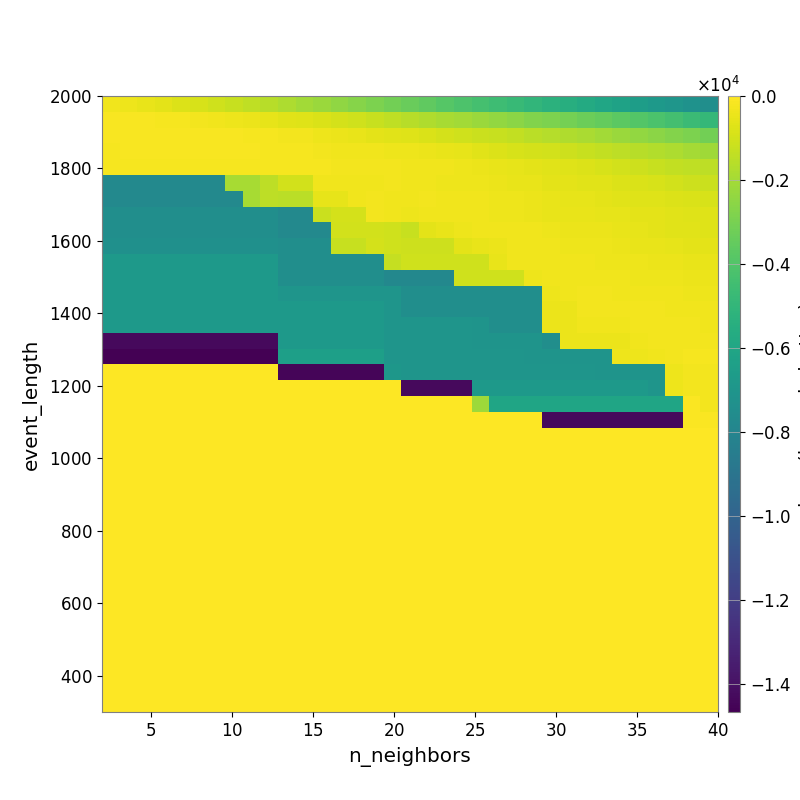

The data file committed next to this chart (first rows):
-3.001585295282681614e+02, -3.924222624570635389e+02, -4.887884677393208790e+02, -6.278488256256622435e+02, -7.748845883824607199e+02, -8.989915862128208346e+02, -1.082652769212345220e+03, -1.232765631867203638e+03, -1.418540091602527355e+03, -1.600629070618417018e+03, -1.810085589057944162e+03, -2.004950876468968318e+03, -2.213544280839152634e+03, -2.444668554948401834e+03, -2.652989582449225964e+03, -2.897249205406642886e+03, -3.133714958124927307e+03, -3.351464779716067369e+03, -3.603985632415402051e+03, -3.858464230223469258e+03, -4.087193802676895302e+03, -4.311768463300605617e+03, -4.540491668868102352e+03, -4.787255345711153495e+03
-1.412441261833205886e+02, -1.511730657777464444e+02, -1.631110377743591755e+02, -1.893896920731692433e+02, -2.289226096885153083e+02, -2.629339771048890952e+02, -3.051929882291223066e+02, -3.760373896133609151e+02, -4.323397342605733229e+02, -5.198696673702705766e+02, -6.354375102611915054e+02, -7.268874328735794279e+02, -8.287178144217461977e+02, -9.568709102770658319e+02, -1.063601109540614289e+03, -1.256904424908553665e+03, -1.422334014740821658e+03, -1.551966136720182249e+03, -1.723735268267481160e+03, -1.915618904914995710e+03, -2.032105921385613328e+03, -2.190757983896882706e+03, -2.382511748139981137e+03, -2.560470866577519246e+03
-1.255499280399302080e+02, -1.214492072116292576e+02, -1.253952333057121393e+02, -1.294563656605698441e+02, -1.294563656605698441e+02, -1.272408792099259074e+02, -1.421599210468531567e+02, -1.710962606713441971e+02, -1.999441771349267469e+02, -2.284137270448133279e+02, -2.636560264792896646e+02, -2.830595559857269450e+02, -3.552397143917808648e+02, -4.107164088983374768e+02, -4.873626048836927680e+02, -5.750412494201542586e+02, -6.614505522415930727e+02, -7.297287430825822412e+02, -8.273804289129294602e+02, -9.354272458520109694e+02, -1.035348376292981584e+03, -1.162496935237054686e+03, -1.238703826731182289e+03, -1.365518210617281738e+03
-2.185784433368240798e+02, -1.535262328257163915e+02, -1.535262328257163915e+02, -1.601423246297671596e+02, -1.450339941347290278e+02, -1.497287247022286749e+02, -1.559976992662078601e+02, -1.610333143653163006e+02, -1.520981862447498258e+02, -1.773023455056572288e+02, -2.125596189244803327e+02, -2.172605706624402728e+02, -2.573836084768415731e+02, -3.073372297110056479e+02, -3.028341359315414820e+02, -3.351810287218519306e+02, -3.678755773794412676e+02, -3.958679747621752654e+02, -4.286774502292316242e+02, -4.770283468048896793e+02, -5.416465209546083770e+02, -6.510063597733076222e+02, -7.610484496895232951e+02, -8.610736424176897117e+02
-1.944630759961238482e+02, -1.944630759961238482e+02, -1.944630759961238482e+02, -2.032128598302121532e+02, -2.032128598302121532e+02, -2.032128598302121532e+02, -2.128144762243371702e+02, -2.225672548601270933e+02, -2.225672548601270933e+02, -1.787292771721358804e+02, -2.213075255084211506e+02, -1.983225646552526200e+02, -1.984060261019629081e+02, -2.298709743266978478e+02, -2.499506638993307490e+02, -2.594248384501130431e+02, -2.752275932223044492e+02, -3.231687682516796372e+02, -3.240432940910042703e+02, -3.417928957645752917e+02, -3.650925065385224570e+02, -4.314983671444858260e+02, -4.775650162659045463e+02, -5.392295880923797995e+02
-7.773624546311744780e+03, -7.773624546311744780e+03, -7.773624546311744780e+03, -7.773624546311744780e+03, -7.773624546311744780e+03, -7.773624546311744780e+03, -7.773624546311744780e+03, -1.889896225438266129e+03, -1.889896225438266129e+03, -1.449970398750640470e+03, -1.015389944496204180e+03, -1.015389944496204180e+03, -3.173836200352203036e+02, -3.262142009528264452e+02, -3.011866716198043719e+02, -2.982478501915656466e+02, -2.752816134225031988e+02, -2.911154087717648054e+02, -3.309488602681198017e+02, -3.526703309828711213e+02, -3.639501547569311128e+02, -3.918163654449419369e+02, -4.564609121178747273e+02, -4.644074039617233325e+02
-7.773624546311744780e+03, -7.773624546311744780e+03, -7.773624546311744780e+03, -7.773624546311744780e+03, -7.773624546311744780e+03, -7.773624546311744780e+03, -7.773624546311744780e+03, -7.773624546311744780e+03, -1.889896225438266129e+03, -1.449970398750640470e+03, -1.522040481117269792e+03, -1.522040481117269792e+03, -5.228768078503686638e+02, -5.228768078503686638e+02, -3.285636829080461325e+02, -2.746480412471237287e+02, -2.968129342968238689e+02, -3.426810906820936111e+02, -2.797307128406995389e+02, -2.979109153496289650e+02, -3.187214414415515193e+02, -3.408428601938944098e+02, -3.683608964834168091e+02, -3.890173258458503938e+02
-7.413432361399600268e+03, -7.413432361399600268e+03, -7.413432361399600268e+03, -7.413432361399600268e+03, -7.413432361399600268e+03, -7.413432361399600268e+03, -7.413432361399600268e+03, -7.413432361399600268e+03, -7.413432361399600268e+03, -7.413432361399600268e+03, -7.773624546311744780e+03, -7.773624546311744780e+03, -1.146214366746845599e+03, -9.476127306921054014e+02, -9.476127306921054014e+02, -2.784360730241436954e+02, -3.040750399332468987e+02, -3.518594056985330099e+02, -3.291333943420822834e+02, -3.168637549037611620e+02, -3.172284423939805151e+02, -3.231473717985437588e+02, -3.570313833441821316e+02, -3.920838064903512077e+02
-7.413432361399600268e+03, -7.413432361399600268e+03, -7.413432361399600268e+03, -7.413432361399600268e+03, -7.413432361399600268e+03, -7.413432361399600268e+03, -7.413432361399600268e+03, -7.413432361399600268e+03, -7.413432361399600268e+03, -7.413432361399600268e+03, -7.773624546311744780e+03, -7.773624546311744780e+03, -7.773624546311744780e+03, -9.810806559154660818e+02, -9.810806559154660818e+02, -9.810806559154660818e+02, -1.083137799474496887e+03, -1.233612410208187839e+03, -6.244445257492620840e+02, -4.862450216237263021e+02, -3.493125169758511674e+02, -3.248612508707910251e+02, -3.240161497015611189e+02, -3.391355546730113701e+02
-7.314282119744165357e+03, -7.314282119744165357e+03, -7.314282119744165357e+03, -7.314282119744165357e+03, -7.314282119744165357e+03, -7.314282119744165357e+03, -7.314282119744165357e+03, -7.314282119744165357e+03, -7.314282119744165357e+03, -7.314282119744165357e+03, -7.413432361399600268e+03, -7.413432361399600268e+03, -7.413432361399600268e+03, -1.218272531461840344e+03, -1.218272531461840344e+03, -9.328306760374094893e+02, -1.033280688310428786e+03, -1.133888109257273527e+03, -1.133888109257273527e+03, -1.133888109257273527e+03, -6.086113496559162286e+02, -4.818673890785667595e+02, -4.165759325254774694e+02, -3.378761425057566612e+02
-6.787788447685573374e+03, -6.787788447685573374e+03, -6.787788447685573374e+03, -6.787788447685573374e+03, -6.787788447685573374e+03, -6.787788447685573374e+03, -6.787788447685573374e+03, -6.787788447685573374e+03, -6.787788447685573374e+03, -6.787788447685573374e+03, -7.413432361399600268e+03, -7.413432361399600268e+03, -7.413432361399600268e+03, -7.413432361399600268e+03, -7.413432361399600268e+03, -7.413432361399600268e+03, -1.288700870265980257e+03, -1.081282812861044704e+03, -1.081282812861044704e+03, -1.081282812861044704e+03, -1.081282812861044704e+03, -1.081282812861044704e+03, -5.123182860023817966e+02, -3.034317128392228824e+02
-6.787788447685573374e+03, -6.787788447685573374e+03, -6.787788447685573374e+03, -6.787788447685573374e+03, -6.787788447685573374e+03, -6.787788447685573374e+03, -6.787788447685573374e+03, -6.787788447685573374e+03, -6.787788447685573374e+03, -6.787788447685573374e+03, -7.413432361399600268e+03, -7.413432361399600268e+03, -7.413432361399600268e+03, -7.413432361399600268e+03, -7.413432361399600268e+03, -7.413432361399600268e+03, -7.834823342525219232e+03, -7.834823342525219232e+03, -7.834823342525219232e+03, -7.834823342525219232e+03, -1.031408431543042980e+03, -1.031408431543042980e+03, -1.081282812861044704e+03, -1.081282812861044704e+03
-6.787788447685573374e+03, -6.787788447685573374e+03, -6.787788447685573374e+03, -6.787788447685573374e+03, -6.787788447685573374e+03, -6.787788447685573374e+03, -6.787788447685573374e+03, -6.787788447685573374e+03, -6.787788447685573374e+03, -6.787788447685573374e+03, -6.987627989787672050e+03, -6.987627989787672050e+03, -6.987627989787672050e+03, -6.987627989787672050e+03, -6.987627989787672050e+03, -6.987627989787672050e+03, -6.987627989787672050e+03, -7.413432361399600268e+03, -7.413432361399600268e+03, -7.413432361399600268e+03, -7.413432361399600268e+03, -7.413432361399600268e+03, -7.413432361399600268e+03, -7.413432361399600268e+03
-6.787788447685573374e+03, -6.787788447685573374e+03, -6.787788447685573374e+03, -6.787788447685573374e+03, -6.787788447685573374e+03, -6.787788447685573374e+03, -6.787788447685573374e+03, -6.787788447685573374e+03, -6.787788447685573374e+03, -6.787788447685573374e+03, -6.787788447685573374e+03, -6.787788447685573374e+03, -6.787788447685573374e+03, -6.787788447685573374e+03, -6.787788447685573374e+03, -6.787788447685573374e+03, -6.987627989787672050e+03, -7.413432361399600268e+03, -7.413432361399600268e+03, -7.413432361399600268e+03, -7.413432361399600268e+03, -7.413432361399600268e+03, -7.413432361399600268e+03, -7.413432361399600268e+03
-6.787788447685573374e+03, -6.787788447685573374e+03, -6.787788447685573374e+03, -6.787788447685573374e+03, -6.787788447685573374e+03, -6.787788447685573374e+03, -6.787788447685573374e+03, -6.787788447685573374e+03, -6.787788447685573374e+03, -6.787788447685573374e+03, -6.787788447685573374e+03, -6.787788447685573374e+03, -6.787788447685573374e+03, -6.787788447685573374e+03, -6.787788447685573374e+03, -6.787788447685573374e+03, -6.987627989787672050e+03, -6.987627989787672050e+03, -6.987627989787672050e+03, -6.987627989787672050e+03, -6.987627989787672050e+03, -7.075708213356298984e+03, -7.413432361399600268e+03, -7.413432361399600268e+03
-1.427736351649489552e+04, -1.427736351649489552e+04, -1.427736351649489552e+04, -1.427736351649489552e+04, -1.427736351649489552e+04, -1.427736351649489552e+04, -1.427736351649489552e+04, -1.427736351649489552e+04, -1.427736351649489552e+04, -1.427736351649489552e+04, -6.787788447685573374e+03, -6.787788447685573374e+03, -6.787788447685573374e+03, -6.787788447685573374e+03, -6.787788447685573374e+03, -6.787788447685573374e+03, -6.987627989787672050e+03, -6.987627989787672050e+03, -6.987627989787672050e+03, -6.987627989787672050e+03, -6.987627989787672050e+03, -7.075708213356298984e+03, -7.075708213356298984e+03, -7.075708213356298984e+03
-1.465429317258943229e+04, -1.465429317258943229e+04, -1.465429317258943229e+04, -1.465429317258943229e+04, -1.465429317258943229e+04, -1.465429317258943229e+04, -1.465429317258943229e+04, -1.465429317258943229e+04, -1.465429317258943229e+04, -1.465429317258943229e+04, -6.363599182541306618e+03, -6.363599182541306618e+03, -6.363599182541306618e+03, -6.363599182541306618e+03, -6.363599182541306618e+03, -6.363599182541306618e+03, -6.987627989787672050e+03, -6.987627989787672050e+03, -6.987627989787672050e+03, -6.987627989787672050e+03, -6.987627989787672050e+03, -6.987627989787672050e+03, -6.987627989787672050e+03, -6.987627989787672050e+03
0.000000000000000000e+00, 0.000000000000000000e+00, 0.000000000000000000e+00, 0.000000000000000000e+00, 0.000000000000000000e+00, 0.000000000000000000e+00, 0.000000000000000000e+00, 0.000000000000000000e+00, 0.000000000000000000e+00, 0.000000000000000000e+00, -1.448154507601761543e+04, -1.448154507601761543e+04, -1.448154507601761543e+04, -1.448154507601761543e+04, -1.448154507601761543e+04, -1.448154507601761543e+04, -6.892796745360072237e+03, -6.987627989787672050e+03, -6.987627989787672050e+03, -6.987627989787672050e+03, -6.987627989787672050e+03, -6.987627989787672050e+03, -6.987627989787672050e+03, -6.987627989787672050e+03
0.000000000000000000e+00, 0.000000000000000000e+00, 0.000000000000000000e+00, 0.000000000000000000e+00, 0.000000000000000000e+00, 0.000000000000000000e+00, 0.000000000000000000e+00, 0.000000000000000000e+00, 0.000000000000000000e+00, 0.000000000000000000e+00, 0.000000000000000000e+00, 0.000000000000000000e+00, 0.000000000000000000e+00, 0.000000000000000000e+00, 0.000000000000000000e+00, 0.000000000000000000e+00, 0.000000000000000000e+00, -1.427736351649489552e+04, -1.427736351649489552e+04, -1.427736351649489552e+04, -1.427736351649489552e+04, -6.787788447685573374e+03, -6.787788447685573374e+03, -6.787788447685573374e+03
0.000000000000000000e+00, 0.000000000000000000e+00, 0.000000000000000000e+00, 0.000000000000000000e+00, 0.000000000000000000e+00, 0.000000000000000000e+00, 0.000000000000000000e+00, 0.000000000000000000e+00, 0.000000000000000000e+00, 0.000000000000000000e+00, 0.000000000000000000e+00, 0.000000000000000000e+00, 0.000000000000000000e+00, 0.000000000000000000e+00, 0.000000000000000000e+00, 0.000000000000000000e+00, 0.000000000000000000e+00, 0.000000000000000000e+00, 0.000000000000000000e+00, 0.000000000000000000e+00, 0.000000000000000000e+00, -2.166495509362562188e+03, -6.059673157448969505e+03, -6.059673157448969505e+03
0.000000000000000000e+00, 0.000000000000000000e+00, 0.000000000000000000e+00, 0.000000000000000000e+00, 0.000000000000000000e+00, 0.000000000000000000e+00, 0.000000000000000000e+00, 0.000000000000000000e+00, 0.000000000000000000e+00, 0.000000000000000000e+00, 0.000000000000000000e+00, 0.000000000000000000e+00, 0.000000000000000000e+00, 0.000000000000000000e+00, 0.000000000000000000e+00, 0.000000000000000000e+00, 0.000000000000000000e+00, 0.000000000000000000e+00, 0.000000000000000000e+00, 0.000000000000000000e+00, 0.000000000000000000e+00, 0.000000000000000000e+00, 0.000000000000000000e+00, 0.000000000000000000e+00
0.000000000000000000e+00, 0.000000000000000000e+00, 0.000000000000000000e+00, 0.000000000000000000e+00, 0.000000000000000000e+00, 0.000000000000000000e+00, 0.000000000000000000e+00, 0.000000000000000000e+00, 0.000000000000000000e+00, 0.000000000000000000e+00, 0.000000000000000000e+00, 0.000000000000000000e+00, 0.000000000000000000e+00, 0.000000000000000000e+00, 0.000000000000000000e+00, 0.000000000000000000e+00, 0.000000000000000000e+00, 0.000000000000000000e+00, 0.000000000000000000e+00, 0.000000000000000000e+00, 0.000000000000000000e+00, 0.000000000000000000e+00, 0.000000000000000000e+00, 0.000000000000000000e+00
0.000000000000000000e+00, 0.000000000000000000e+00, 0.000000000000000000e+00, 0.000000000000000000e+00, 0.000000000000000000e+00, 0.000000000000000000e+00, 0.000000000000000000e+00, 0.000000000000000000e+00, 0.000000000000000000e+00, 0.000000000000000000e+00, 0.000000000000000000e+00, 0.000000000000000000e+00, 0.000000000000000000e+00, 0.000000000000000000e+00, 0.000000000000000000e+00, 0.000000000000000000e+00, 0.000000000000000000e+00, 0.000000000000000000e+00, 0.000000000000000000e+00, 0.000000000000000000e+00, 0.000000000000000000e+00, 0.000000000000000000e+00, 0.000000000000000000e+00, 0.000000000000000000e+00
0.000000000000000000e+00, 0.000000000000000000e+00, 0.000000000000000000e+00, 0.000000000000000000e+00, 0.000000000000000000e+00, 0.000000000000000000e+00, 0.000000000000000000e+00, 0.000000000000000000e+00, 0.000000000000000000e+00, 0.000000000000000000e+00, 0.000000000000000000e+00, 0.000000000000000000e+00, 0.000000000000000000e+00, 0.000000000000000000e+00, 0.000000000000000000e+00, 0.000000000000000000e+00, 0.000000000000000000e+00, 0.000000000000000000e+00, 0.000000000000000000e+00, 0.000000000000000000e+00, 0.000000000000000000e+00, 0.000000000000000000e+00, 0.000000000000000000e+00, 0.000000000000000000e+00
0.000000000000000000e+00, 0.000000000000000000e+00, 0.000000000000000000e+00, 0.000000000000000000e+00, 0.000000000000000000e+00, 0.000000000000000000e+00, 0.000000000000000000e+00, 0.000000000000000000e+00, 0.000000000000000000e+00, 0.000000000000000000e+00, 0.000000000000000000e+00, 0.000000000000000000e+00, 0.000000000000000000e+00, 0.000000000000000000e+00, 0.000000000000000000e+00, 0.000000000000000000e+00, 0.000000000000000000e+00, 0.000000000000000000e+00, 0.000000000000000000e+00, 0.000000000000000000e+00, 0.000000000000000000e+00, 0.000000000000000000e+00, 0.000000000000000000e+00, 0.000000000000000000e+00
0.000000000000000000e+00, 0.000000000000000000e+00, 0.000000000000000000e+00, 0.000000000000000000e+00, 0.000000000000000000e+00, 0.000000000000000000e+00, 0.000000000000000000e+00, 0.000000000000000000e+00, 0.000000000000000000e+00, 0.000000000000000000e+00, 0.000000000000000000e+00, 0.000000000000000000e+00, 0.000000000000000000e+00, 0.000000000000000000e+00, 0.000000000000000000e+00, 0.000000000000000000e+00, 0.000000000000000000e+00, 0.000000000000000000e+00, 0.000000000000000000e+00, 0.000000000000000000e+00, 0.000000000000000000e+00, 0.000000000000000000e+00, 0.000000000000000000e+00, 0.000000000000000000e+00
0.000000000000000000e+00, 0.000000000000000000e+00, 0.000000000000000000e+00, 0.000000000000000000e+00, 0.000000000000000000e+00, 0.000000000000000000e+00, 0.000000000000000000e+00, 0.000000000000000000e+00, 0.000000000000000000e+00, 0.000000000000000000e+00, 0.000000000000000000e+00, 0.000000000000000000e+00, 0.000000000000000000e+00, 0.000000000000000000e+00, 0.000000000000000000e+00, 0.000000000000000000e+00, 0.000000000000000000e+00, 0.000000000000000000e+00, 0.000000000000000000e+00, 0.000000000000000000e+00, 0.000000000000000000e+00, 0.000000000000000000e+00, 0.000000000000000000e+00, 0.000000000000000000e+00
0.000000000000000000e+00, 0.000000000000000000e+00, 0.000000000000000000e+00, 0.000000000000000000e+00, 0.000000000000000000e+00, 0.000000000000000000e+00, 0.000000000000000000e+00, 0.000000000000000000e+00, 0.000000000000000000e+00, 0.000000000000000000e+00, 0.000000000000000000e+00, 0.000000000000000000e+00, 0.000000000000000000e+00, 0.000000000000000000e+00, 0.000000000000000000e+00, 0.000000000000000000e+00, 0.000000000000000000e+00, 0.000000000000000000e+00, 0.000000000000000000e+00, 0.000000000000000000e+00, 0.000000000000000000e+00, 0.000000000000000000e+00, 0.000000000000000000e+00, 0.000000000000000000e+00
0.000000000000000000e+00, 0.000000000000000000e+00, 0.000000000000000000e+00, 0.000000000000000000e+00, 0.000000000000000000e+00, 0.000000000000000000e+00, 0.000000000000000000e+00, 0.000000000000000000e+00, 0.000000000000000000e+00, 0.000000000000000000e+00, 0.000000000000000000e+00, 0.000000000000000000e+00, 0.000000000000000000e+00, 0.000000000000000000e+00, 0.000000000000000000e+00, 0.000000000000000000e+00, 0.000000000000000000e+00, 0.000000000000000000e+00, 0.000000000000000000e+00, 0.000000000000000000e+00, 0.000000000000000000e+00, 0.000000000000000000e+00, 0.000000000000000000e+00, 0.000000000000000000e+00
0.000000000000000000e+00, 0.000000000000000000e+00, 0.000000000000000000e+00, 0.000000000000000000e+00, 0.000000000000000000e+00, 0.000000000000000000e+00, 0.000000000000000000e+00, 0.000000000000000000e+00, 0.000000000000000000e+00, 0.000000000000000000e+00, 0.000000000000000000e+00, 0.000000000000000000e+00, 0.000000000000000000e+00, 0.000000000000000000e+00, 0.000000000000000000e+00, 0.000000000000000000e+00, 0.000000000000000000e+00, 0.000000000000000000e+00, 0.000000000000000000e+00, 0.000000000000000000e+00, 0.000000000000000000e+00, 0.000000000000000000e+00, 0.000000000000000000e+00, 0.000000000000000000e+00
0.000000000000000000e+00, 0.000000000000000000e+00, 0.000000000000000000e+00, 0.000000000000000000e+00, 0.000000000000000000e+00, 0.000000000000000000e+00, 0.000000000000000000e+00, 0.000000000000000000e+00, 0.000000000000000000e+00, 0.000000000000000000e+00, 0.000000000000000000e+00, 0.000000000000000000e+00, 0.000000000000000000e+00, 0.000000000000000000e+00, 0.000000000000000000e+00, 0.000000000000000000e+00, 0.000000000000000000e+00, 0.000000000000000000e+00, 0.000000000000000000e+00, 0.000000000000000000e+00, 0.000000000000000000e+00, 0.000000000000000000e+00, 0.000000000000000000e+00, 0.000000000000000000e+00
0.000000000000000000e+00, 0.000000000000000000e+00, 0.000000000000000000e+00, 0.000000000000000000e+00, 0.000000000000000000e+00, 0.000000000000000000e+00, 0.000000000000000000e+00, 0.000000000000000000e+00, 0.000000000000000000e+00, 0.000000000000000000e+00, 0.000000000000000000e+00, 0.000000000000000000e+00, 0.000000000000000000e+00, 0.000000000000000000e+00, 0.000000000000000000e+00, 0.000000000000000000e+00, 0.000000000000000000e+00, 0.000000000000000000e+00, 0.000000000000000000e+00, 0.000000000000000000e+00, 0.000000000000000000e+00, 0.000000000000000000e+00, 0.000000000000000000e+00, 0.000000000000000000e+00
0.000000000000000000e+00, 0.000000000000000000e+00, 0.000000000000000000e+00, 0.000000000000000000e+00, 0.000000000000000000e+00, 0.000000000000000000e+00, 0.000000000000000000e+00, 0.000000000000000000e+00, 0.000000000000000000e+00, 0.000000000000000000e+00, 0.000000000000000000e+00, 0.000000000000000000e+00, 0.000000000000000000e+00, 0.000000000000000000e+00, 0.000000000000000000e+00, 0.000000000000000000e+00, 0.000000000000000000e+00, 0.000000000000000000e+00, 0.000000000000000000e+00, 0.000000000000000000e+00, 0.000000000000000000e+00, 0.000000000000000000e+00, 0.000000000000000000e+00, 0.000000000000000000e+00
0.000000000000000000e+00, 0.000000000000000000e+00, 0.000000000000000000e+00, 0.000000000000000000e+00, 0.000000000000000000e+00, 0.000000000000000000e+00, 0.000000000000000000e+00, 0.000000000000000000e+00, 0.000000000000000000e+00, 0.000000000000000000e+00, 0.000000000000000000e+00, 0.000000000000000000e+00, 0.000000000000000000e+00, 0.000000000000000000e+00, 0.000000000000000000e+00, 0.000000000000000000e+00, 0.000000000000000000e+00, 0.000000000000000000e+00, 0.000000000000000000e+00, 0.000000000000000000e+00, 0.000000000000000000e+00, 0.000000000000000000e+00, 0.000000000000000000e+00, 0.000000000000000000e+00
0.000000000000000000e+00, 0.000000000000000000e+00, 0.000000000000000000e+00, 0.000000000000000000e+00, 0.000000000000000000e+00, 0.000000000000000000e+00, 0.000000000000000000e+00, 0.000000000000000000e+00, 0.000000000000000000e+00, 0.000000000000000000e+00, 0.000000000000000000e+00, 0.000000000000000000e+00, 0.000000000000000000e+00, 0.000000000000000000e+00, 0.000000000000000000e+00, 0.000000000000000000e+00, 0.000000000000000000e+00, 0.000000000000000000e+00, 0.000000000000000000e+00, 0.000000000000000000e+00, 0.000000000000000000e+00, 0.000000000000000000e+00, 0.000000000000000000e+00, 0.000000000000000000e+00
0.000000000000000000e+00, 0.000000000000000000e+00, 0.000000000000000000e+00, 0.000000000000000000e+00, 0.000000000000000000e+00, 0.000000000000000000e+00, 0.000000000000000000e+00, 0.000000000000000000e+00, 0.000000000000000000e+00, 0.000000000000000000e+00, 0.000000000000000000e+00, 0.000000000000000000e+00, 0.000000000000000000e+00, 0.000000000000000000e+00, 0.000000000000000000e+00, 0.000000000000000000e+00, 0.000000000000000000e+00, 0.000000000000000000e+00, 0.000000000000000000e+00, 0.000000000000000000e+00, 0.000000000000000000e+00, 0.000000000000000000e+00, 0.000000000000000000e+00, 0.000000000000000000e+00
0.000000000000000000e+00, 0.000000000000000000e+00, 0.000000000000000000e+00, 0.000000000000000000e+00, 0.000000000000000000e+00, 0.000000000000000000e+00, 0.000000000000000000e+00, 0.000000000000000000e+00, 0.000000000000000000e+00, 0.000000000000000000e+00, 0.000000000000000000e+00, 0.000000000000000000e+00, 0.000000000000000000e+00, 0.000000000000000000e+00, 0.000000000000000000e+00, 0.000000000000000000e+00, 0.000000000000000000e+00, 0.000000000000000000e+00, 0.000000000000000000e+00, 0.000000000000000000e+00, 0.000000000000000000e+00, 0.000000000000000000e+00, 0.000000000000000000e+00, 0.000000000000000000e+00
0.000000000000000000e+00, 0.000000000000000000e+00, 0.000000000000000000e+00, 0.000000000000000000e+00, 0.000000000000000000e+00, 0.000000000000000000e+00, 0.000000000000000000e+00, 0.000000000000000000e+00, 0.000000000000000000e+00, 0.000000000000000000e+00, 0.000000000000000000e+00, 0.000000000000000000e+00, 0.000000000000000000e+00, 0.000000000000000000e+00, 0.000000000000000000e+00, 0.000000000000000000e+00, 0.000000000000000000e+00, 0.000000000000000000e+00, 0.000000000000000000e+00, 0.000000000000000000e+00, 0.000000000000000000e+00, 0.000000000000000000e+00, 0.000000000000000000e+00, 0.000000000000000000e+00
0.000000000000000000e+00, 0.000000000000000000e+00, 0.000000000000000000e+00, 0.000000000000000000e+00, 0.000000000000000000e+00, 0.000000000000000000e+00, 0.000000000000000000e+00, 0.000000000000000000e+00, 0.000000000000000000e+00, 0.000000000000000000e+00, 0.000000000000000000e+00, 0.000000000000000000e+00, 0.000000000000000000e+00, 0.000000000000000000e+00, 0.000000000000000000e+00, 0.000000000000000000e+00, 0.000000000000000000e+00, 0.000000000000000000e+00, 0.000000000000000000e+00, 0.000000000000000000e+00, 0.000000000000000000e+00, 0.000000000000000000e+00, 0.000000000000000000e+00, 0.000000000000000000e+00
